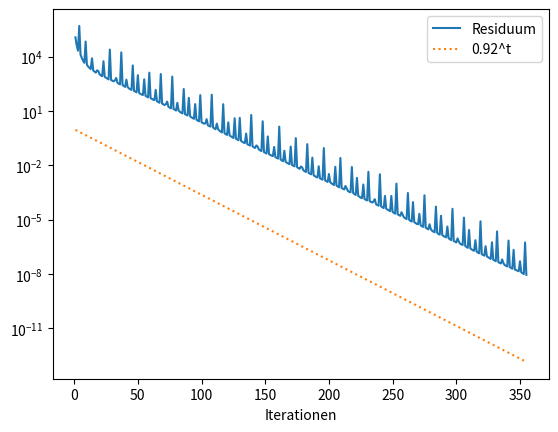

This figure's Python source:
import numpy as np
from itertools import combinations
import time
import matplotlib.pyplot as plt

def cg(A,b,x0,tol):
    xt = x0
    r0 = b - np.dot(A,xt)
    d = r0
    count = 0
    res = []
    while(np.linalg.norm(r0) > tol):
        prod = np.dot(np.transpose(r0),r0)
        prod2 = np.dot(A,d)
        alpha = prod/np.dot(np.transpose(d),prod2)
        xt = xt + alpha*d
        r0 = r0 - alpha*prod2
        beta = np.dot(np.transpose(r0),r0)/prod
        d = r0 + beta*d
        res.append(np.linalg.norm(r0))
        count += 1
    return xt, np.array(res), count

n = 5000
A = np.random.rand(n,n)
A = np.dot(A,np.transpose(A))
A += 10*np.diag(abs(np.random.random(n)))
b = np.random.rand(n)
tol = 10**(-8)
x0 = np.random.rand(n)*10

xsolve = np.linalg.solve(A,b)

xcg, res, count = cg(A,b,x0,tol)
x = [i+1 for i in range(len(res))]
q = b-A@xcg
print(np.linalg.norm(q))
y = [0.92**i for i in x]
plt.semilogy(x, res, label = "Residuum")
plt.semilogy(x, y, linestyle = "dotted", label = "0.92^t")
plt.xlabel("Iterationen")
plt.legend()
plt.show()
